Run: headless pygame with SDL's dummy video driver; simulated clock (each Clock.tick advances the game by its frame time, no real sleeping); random seed 0; keys injected as events and as key.get_pressed() state; no mouse input.
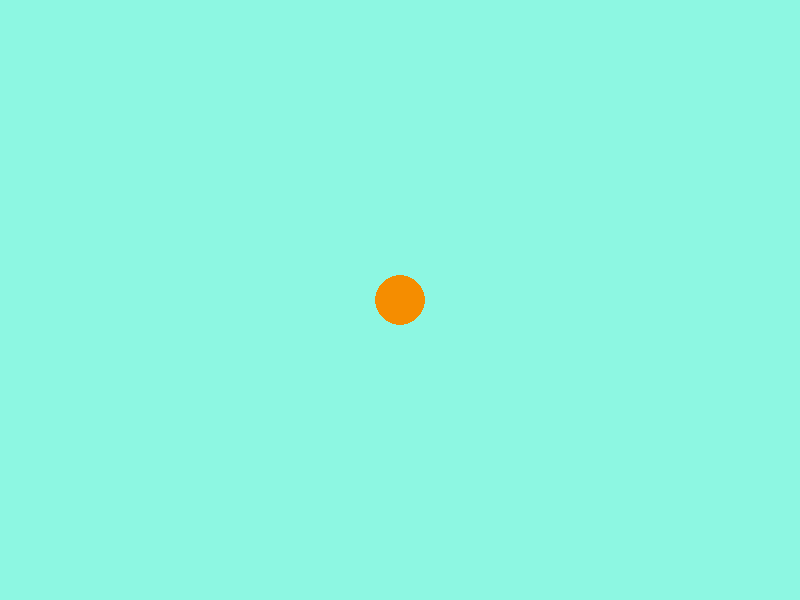
Frame 1 of 4 · flips 1–60 · no input
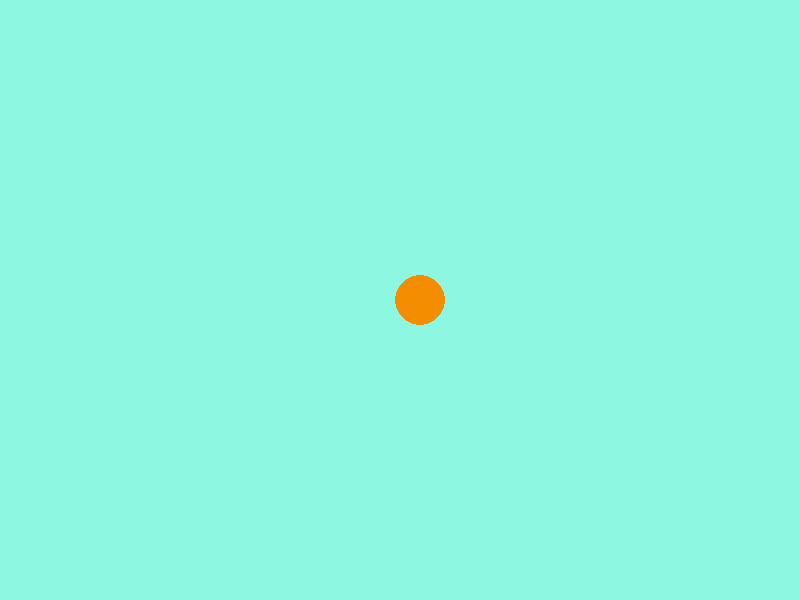
Frame 2 of 4 · flips 61–180 · tapped SPACE, RETURN · held RIGHT (→), D
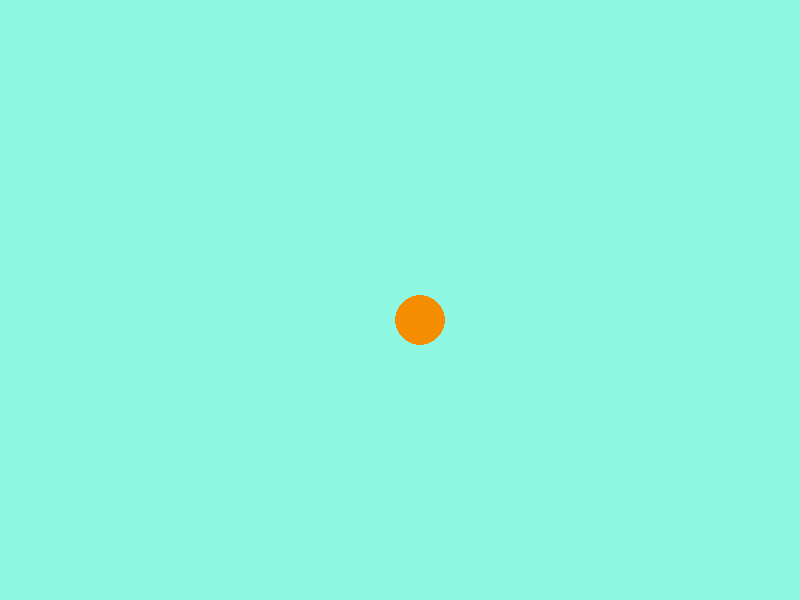
Frame 3 of 4 · flips 181–300 · held DOWN (↓), S
Frame 4 of 4 · flips 301–420 · held LEFT (←), A, UP (↑), W · screen same as frame 1, image omitted

The pygame program that drew these frames:

import pygame
import sys

pygame.init()
WIDTH, HEIGHT = 800, 600
screen = pygame.display.set_mode((WIDTH, HEIGHT))
pygame.display.set_caption("Red Ball Move")
clock = pygame.time.Clock()

R = 25
STEP = 20
x, y = WIDTH // 2, HEIGHT // 2
running = True

while running:
    for event in pygame.event.get():
        if event.type == pygame.QUIT:
            running = False
        if event.type == pygame.KEYDOWN:
            nx, ny = x, y
            if event.key == pygame.K_LEFT:
                nx -= STEP
            elif event.key == pygame.K_RIGHT:
                nx += STEP
            elif event.key == pygame.K_UP:
                ny -= STEP
            elif event.key == pygame.K_DOWN:
                ny += STEP
            if nx - R >= 0 and nx + R <= WIDTH and ny - R >= 0 and ny + R <= HEIGHT:
                x, y = nx, ny

    screen.fill((141, 247, 226))
    pygame.draw.circle(screen, (245, 141, 0), (x, y), R)
    pygame.display.flip()
    clock.tick(60)

pygame.quit()
sys.exit()
